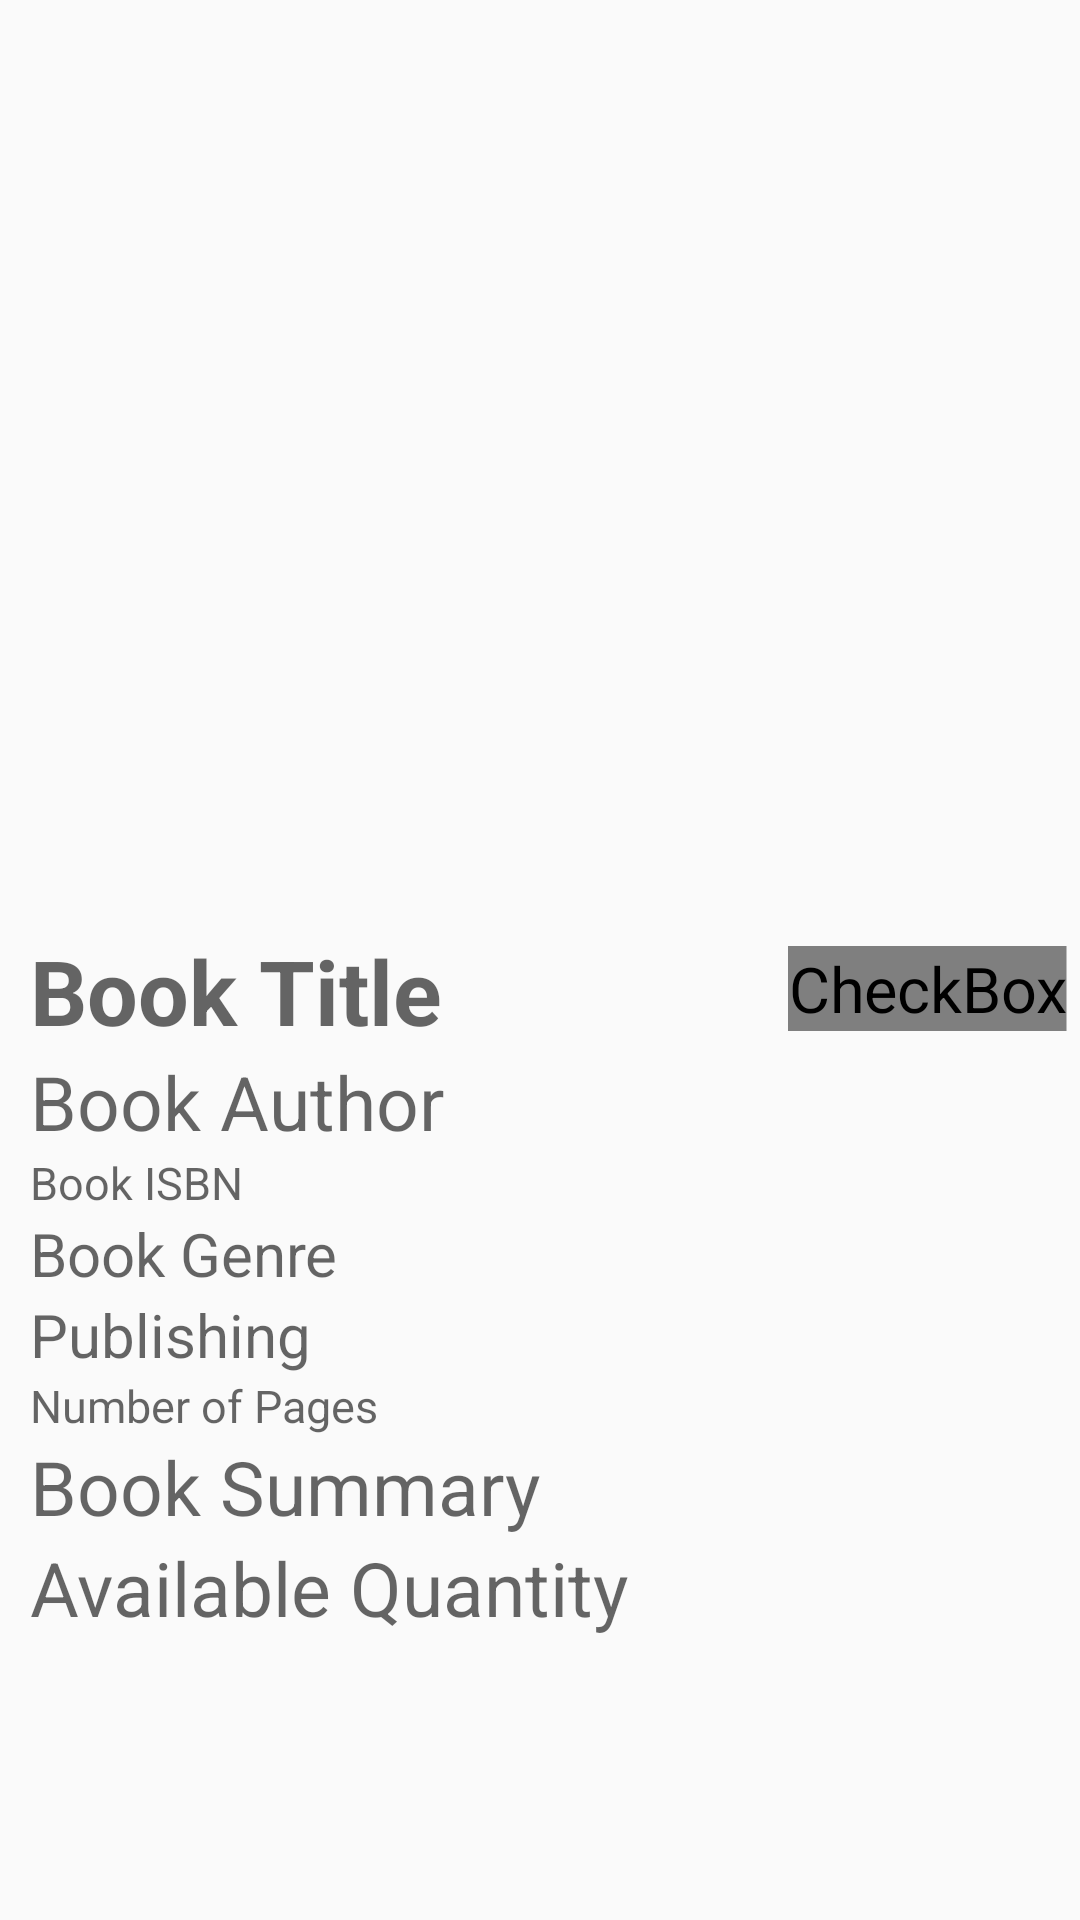

Produce the Android XML layout that renders to this screen, including the resource entries it uses.
<!-- AndroidManifest.xml: application theme AppTheme -->
<!-- res/layout/activity_book_information.xml -->
<?xml version="1.0" encoding="utf-8"?>

<ScrollView xmlns:app="http://schemas.android.com/apk/res-auto"
    xmlns:android="http://schemas.android.com/apk/res/android"
    android:layout_height="match_parent"
    android:layout_width="match_parent">

    <RelativeLayout
        android:layout_width="match_parent"
        android:layout_height="match_parent"
        android:paddingLeft="10dp">

        <ImageView
            android:id="@+id/bookImage"
            android:layout_width="200dp"
            android:layout_height="300dp"
            android:layout_centerHorizontal="true"
            android:layout_marginBottom="10dp"
            app:srcCompat="@drawable/no_image_available" />

        <TextView
            android:id="@+id/bookInfoTitle"
            android:layout_width="wrap_content"
            android:layout_height="wrap_content"
            android:layout_below="@id/bookImage"
            android:layout_toLeftOf="@id/bookInfoFavorite"
            android:layout_alignParentLeft="true"
            android:hint="Book Title"
            android:textStyle="bold"
            android:textSize="30sp" />

        <TextView
            android:id="@+id/bookInfoAuthor"
            android:layout_width="wrap_content"
            android:layout_height="wrap_content"
            android:layout_below="@id/bookInfoTitle"
            android:hint="Book Author"
            android:textSize="25sp" />

        <TextView
            android:layout_width="wrap_content"
            android:layout_height="wrap_content"
            android:id="@+id/bookInfoIsbn"
            android:layout_below="@id/bookInfoAuthor"
            android:hint="Book ISBN"
            android:textSize="15dp"/>

        <TextView
            android:id="@+id/bookInfoGenre"
            android:layout_width="wrap_content"
            android:layout_height="wrap_content"
            android:layout_below="@id/bookInfoIsbn"
            android:hint="Book Genre"
            android:textSize="20sp"/>

        <TextView
            android:id="@+id/bookInfoSummary"
            android:layout_width="wrap_content"
            android:layout_height="wrap_content"
            android:layout_below="@id/bookInfoPages"
            android:hint="Book Summary"
            android:textSize="25sp" />

        <TextView
            android:id="@+id/bookInfoPublishing"
            android:layout_width="wrap_content"
            android:layout_height="wrap_content"
            android:layout_below="@id/bookInfoGenre"
            android:textSize="20dp"
            android:hint="Publishing"/>

        <TextView
            android:layout_width="wrap_content"
            android:layout_height="wrap_content"
            android:id="@+id/bookInfoPages"
            android:layout_below="@id/bookInfoPublishing"
            android:textSize="15dp"
            android:hint="Number of Pages"/>

        <TextView
            android:id="@+id/bookInfoQty"
            android:layout_width="wrap_content"
            android:layout_height="wrap_content"
            android:layout_below="@id/bookInfoSummary"
            android:hint="Available Quantity"
            android:textSize="25sp" />

        <CheckBox
            android:id="@+id/bookInfoFavorite"
            android:layout_width="wrap_content"
            android:layout_height="wrap_content"
            android:layout_below="@id/bookImage"
            android:layout_alignParentEnd="true"
            android:layout_marginLeft="20dp"
            android:layout_marginRight="20dp"
            android:layout_marginTop="10dp"
            android:layout_marginBottom="10dp"
            android:scaleX="1.5"
            android:scaleY="1.5"
            android:button="@drawable/favorite" />
    </RelativeLayout>
</ScrollView>
<!-- resources referenced by this layout -->
<resources>
  <!-- drawable favorite (drawable) -->
  <?xml version="1.0" encoding="utf-8"?>
  
  <selector xmlns:android="http://schemas.android.com/apk/res/android">
      <item android:state_checked="false" android:drawable="@drawable/ic_favorite_border_black_24dp"/>
      <item android:state_checked="true" android:drawable="@drawable/ic_favorite_red_24dp"/>
  
  </selector>
  <style name="AppTheme" parent="Theme.AppCompat.Light.NoActionBar">
          
          <item name="colorPrimary">@color/colorPrimary</item>
          <item name="colorPrimaryDark">@color/colorPrimaryDark</item>
          <item name="colorAccent">@color/colorAccent</item>
      </style>
  <!-- drawable ic_favorite_red_24dp (drawable) -->
  <vector android:height="24dp" android:tint="#95000F"
      android:viewportHeight="24.0" android:viewportWidth="24.0"
      android:width="24dp" xmlns:android="http://schemas.android.com/apk/res/android">
      <path android:fillColor="#FF000000" android:pathData="M12,21.35l-1.45,-1.32C5.4,15.36 2,12.28 2,8.5 2,5.42 4.42,3 7.5,3c1.74,0 3.41,0.81 4.5,2.09C13.09,3.81 14.76,3 16.5,3 19.58,3 22,5.42 22,8.5c0,3.78 -3.4,6.86 -8.55,11.54L12,21.35z"/>
  </vector>
  <!-- not gathered from this repository: default colours our renderer supplied (Android Studio template values) -->
  <color name="colorPrimary">#FF6200EE</color>
  <color name="colorPrimaryDark">#FF3700B3</color>
  <color name="colorAccent">#FF03DAC5</color>
</resources>
